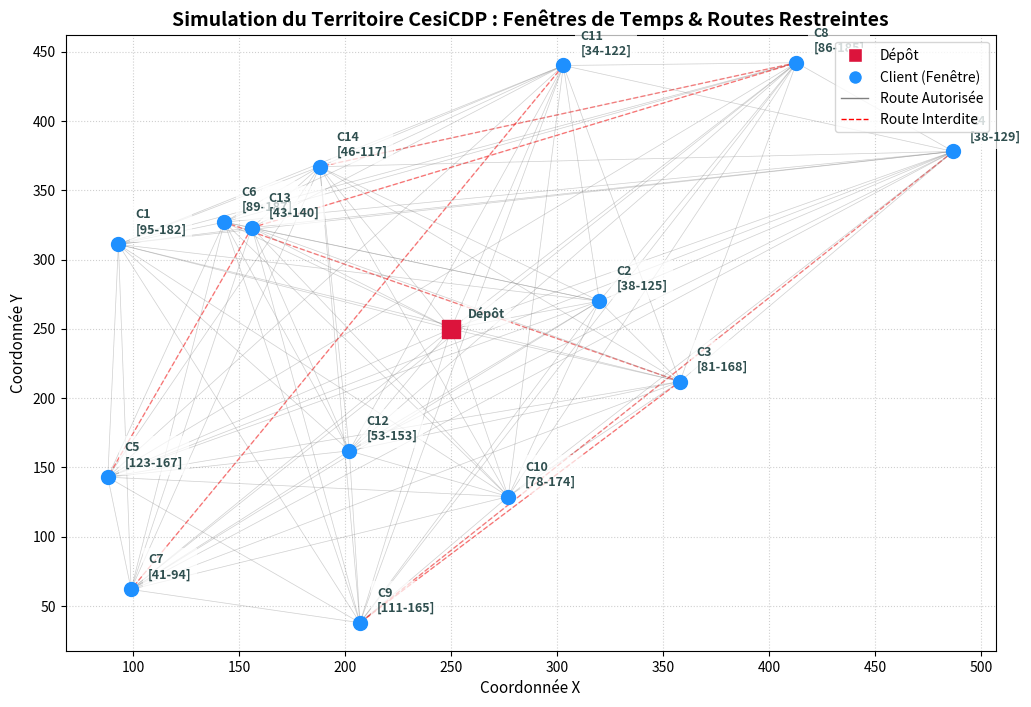

Generate this figure with matplotlib:
import math
import random
import matplotlib.pyplot as plt

class Ville:
    def __init__(self, index, x, y, heure_ouverture=0, heure_fermeture=9999):
        self.index = index
        self.x = x
        self.y = y
        self.heure_ouverture = heure_ouverture
        self.heure_fermeture = heure_fermeture

    def __str__(self):
        if self.index == 0:
            return f"Dépôt (x:{self.x}, y:{self.y})"
        return f"Client {self.index} | Pos:({self.x}, {self.y}) | Fenêtre: [{self.heure_ouverture} - {self.heure_fermeture}]"


class Reseau:
    def __init__(self, nb_villes=6, largeur=500, hauteur=500, proba_route_barree=0.05):
        self.nb_villes = nb_villes
        self.largeur = largeur
        self.hauteur = hauteur
        self.proba_route_barree = proba_route_barree

        self.villes = []
        self.matrice_distances = []

    def generer_villes(self):
        depot = Ville(0, self.largeur // 2, self.hauteur // 2, 0, 9999)
        self.villes.append(depot)

        for i in range(1, self.nb_villes):
            x = random.randint(0, self.largeur)
            y = random.randint(0, self.hauteur)

            ouverture = random.randint(10, 150)
            fermeture = ouverture + random.randint(40, 100)

            client = Ville(i, x, y, ouverture, fermeture)
            self.villes.append(client)

    def calculer_matrice(self):
        self.matrice_distances = []

        for i in range(self.nb_villes):
            ligne = []
            for j in range(self.nb_villes):
                if i == j:
                    ligne.append(0)
                else:
                    ville1 = self.villes[i]
                    ville2 = self.villes[j]
                    dist = math.sqrt((ville1.x - ville2.x) ** 2 + (ville1.y - ville2.y) ** 2)

                    if i != 0 and j != 0 and random.random() < self.proba_route_barree:
                        ligne.append(float('inf'))
                    else:
                        ligne.append(round(dist, 2))

            self.matrice_distances.append(ligne)

    def afficher_matrice(self):
        for ligne in self.matrice_distances :
            print(ligne)

    def afficher_reseau(self):
        plt.figure(figsize=(12, 8))

        for i in range(self.nb_villes):
            for j in range(self.nb_villes):
                if i != j:
                    ville_depart = self.villes[i]
                    ville_arrivee = self.villes[j]

                    if self.matrice_distances[i][j] == float('inf'):
                        plt.plot([ville_depart.x, ville_arrivee.x],
                                 [ville_depart.y, ville_arrivee.y],
                                 color='red', linestyle='--', linewidth=1, alpha=0.5)
                    else:
                        plt.plot([ville_depart.x, ville_arrivee.x],
                                 [ville_depart.y, ville_arrivee.y],
                                 color='gray', linestyle='-', linewidth=0.5, alpha=0.2)

        depot = self.villes[0]
        clients = self.villes[1:]

        x_clients = [ville.x for ville in clients]
        y_clients = [ville.y for ville in clients]
        plt.scatter(x_clients, y_clients, c='dodgerblue', marker='o', s=100, zorder=5, label='Clients')

        plt.scatter(depot.x, depot.y, c='crimson', marker='s', s=150, zorder=5, label='Dépôt')

        for ville in self.villes:
            if ville.index == 0:
                texte = "Dépôt"
            else:
                texte = f"C{ville.index}\n[{ville.heure_ouverture}-{ville.heure_fermeture}]"
            plt.annotate(texte, (ville.x + 8, ville.y + 8),
                         fontsize=9, color='darkslategray', weight='bold',
                         bbox=dict(facecolor='white', edgecolor='none', alpha=0.7))

        plt.title("Simulation du Territoire CesiCDP : Fenêtres de Temps & Routes Restreintes", fontsize=14,
                  weight='bold')
        plt.xlabel("Coordonnée X", fontsize=11)
        plt.ylabel("Coordonnée Y", fontsize=11)

        import matplotlib.lines as mlines
        ligne_ok = mlines.Line2D([], [], color='gray', linewidth=1, label='Route Autorisée')
        ligne_ko = mlines.Line2D([], [], color='red', linestyle='--', linewidth=1, label='Route Interdite')
        depot_marker = mlines.Line2D([], [], color='white', markerfacecolor='crimson', marker='s', markersize=10,
                                     label='Dépôt')
        client_marker = mlines.Line2D([], [], color='white', markerfacecolor='dodgerblue', marker='o', markersize=10,
                                      label='Client (Fenêtre)')

        plt.legend(handles=[depot_marker, client_marker, ligne_ok, ligne_ko], loc='upper right')

        plt.grid(True, linestyle=':', alpha=0.6)
        plt.show()

reseau = Reseau(nb_villes=15)
reseau.generer_villes()
reseau.calculer_matrice()

reseau.afficher_matrice()
reseau.afficher_reseau()
